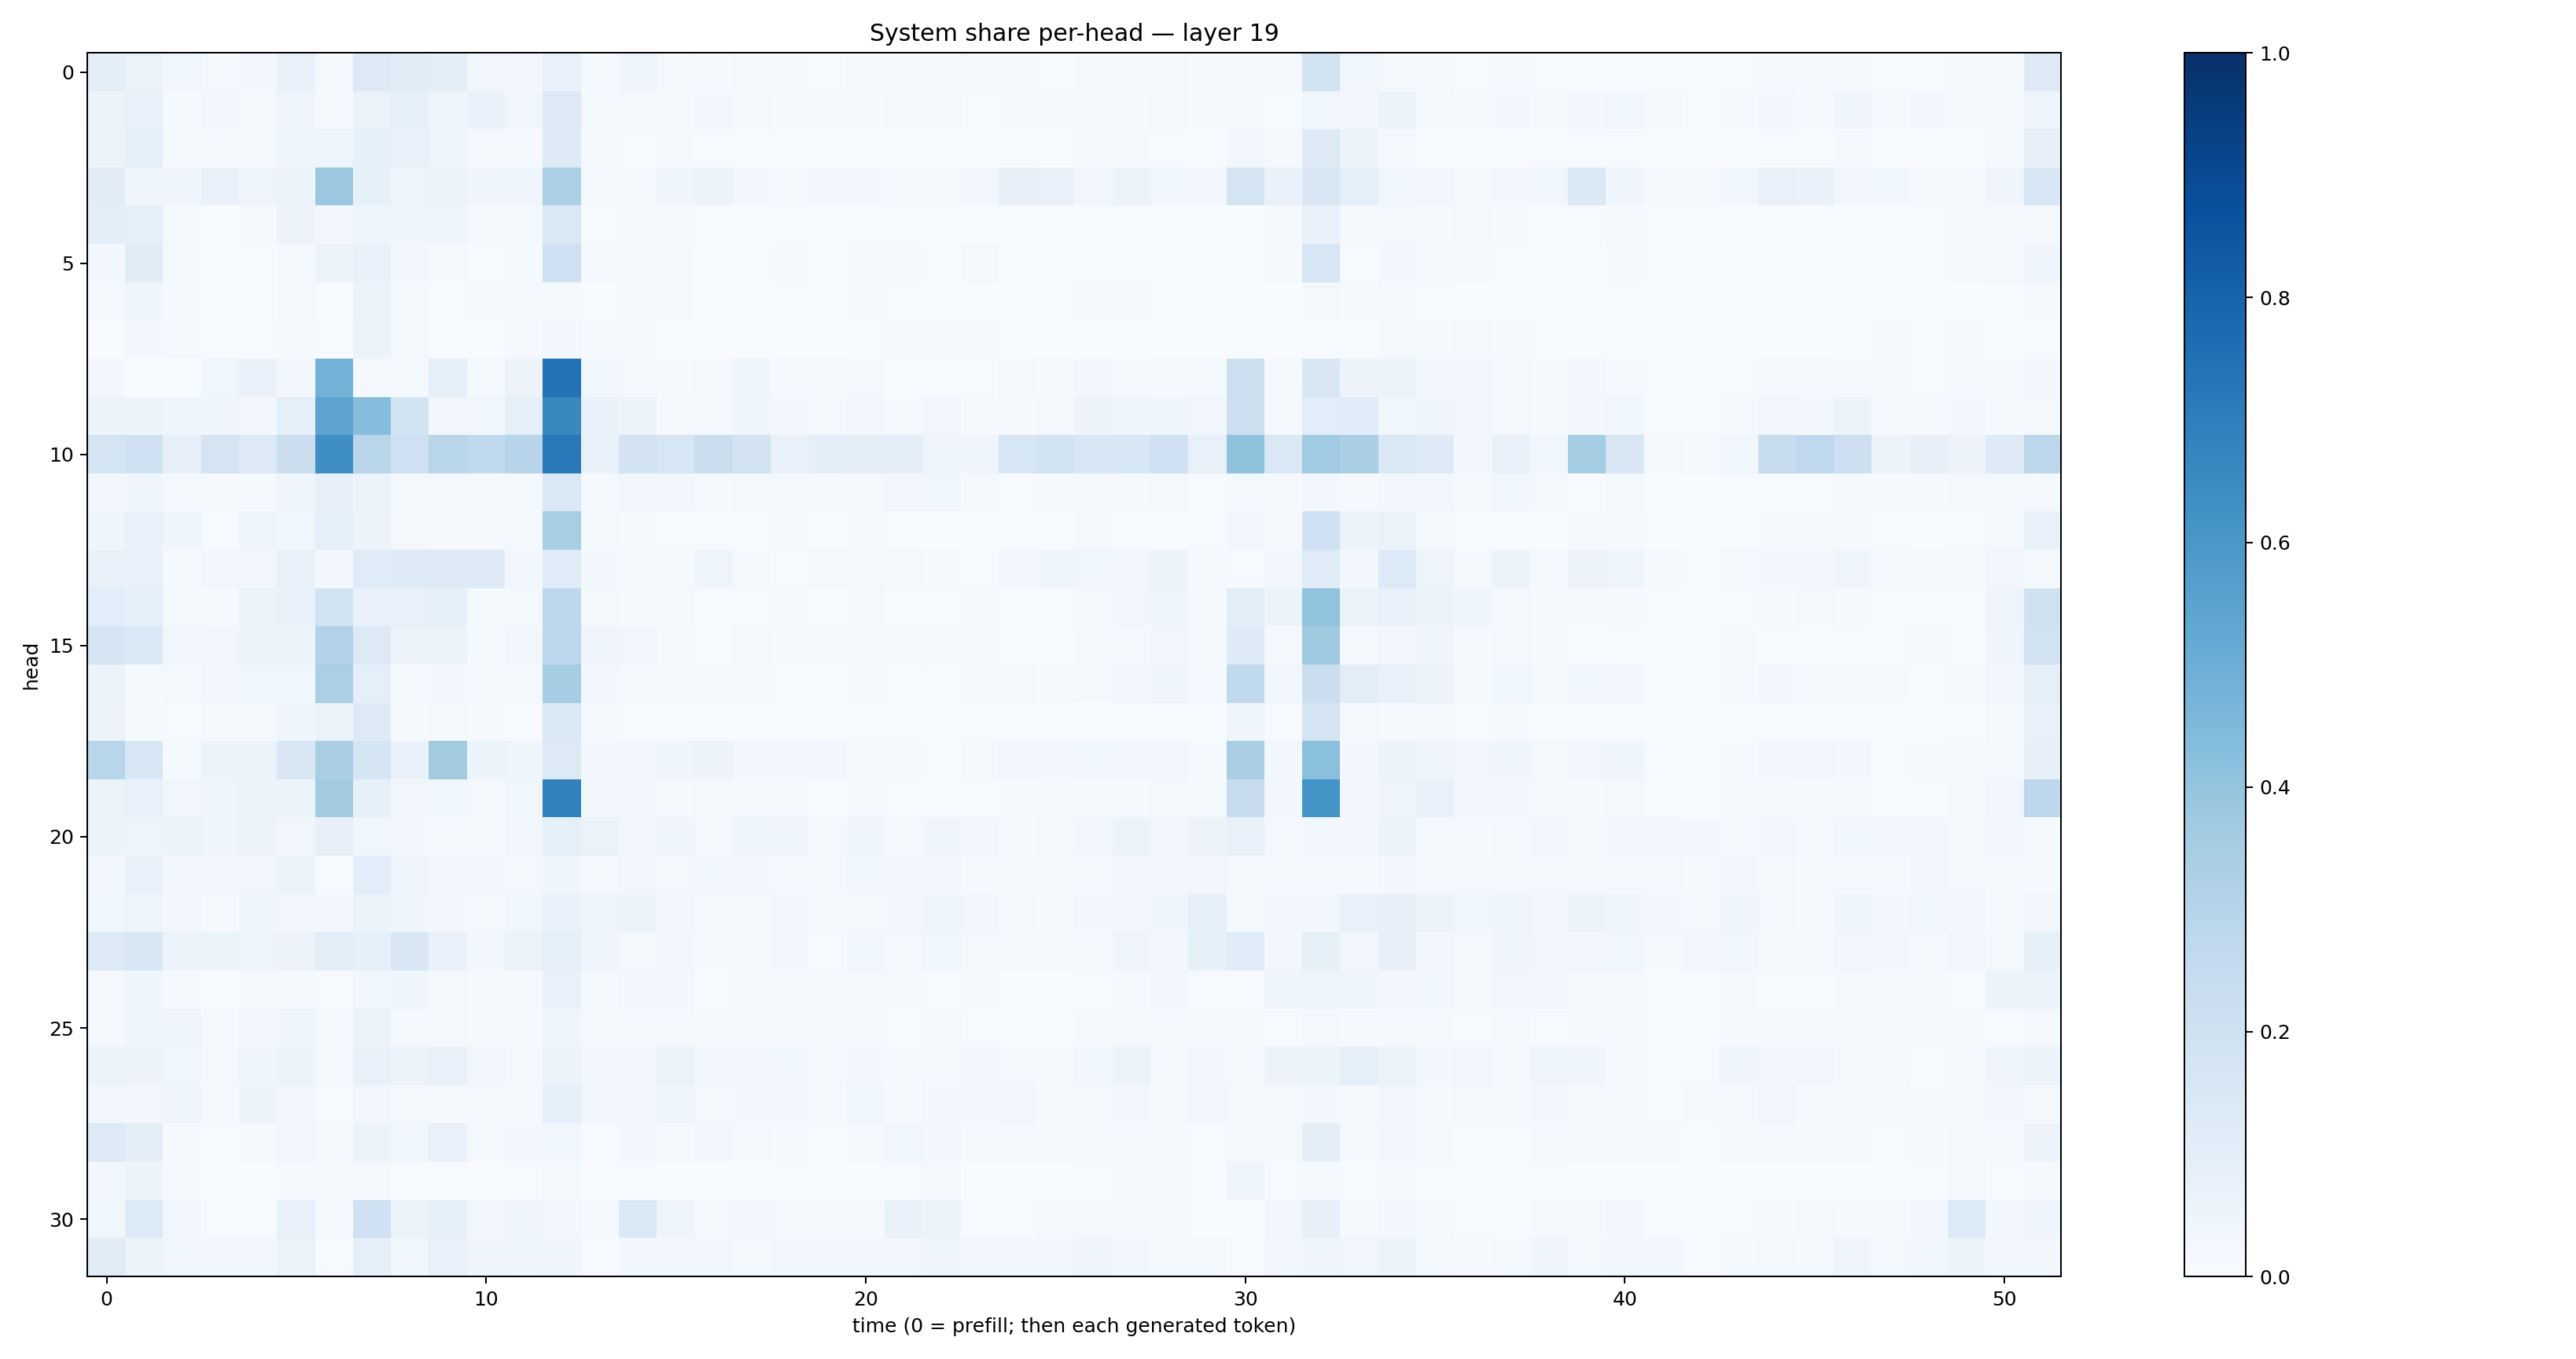

Values plotted in this chart, from the file beside it:
0.09472786, 0.0629399, 0.038515475, 0.01731136, 0.030687962, 0.07629636, 0.016844703, 0.13204433, 0.11189119, 0.09826048, 0.03378775, 0.024202822, 0.07157335, 0.020606868, 0.04447185, 0.019809641, 0.012089068, 0.01989557, 0.01837464, 0.0072308434, 0.017111477, 0.010710222, 0.01631834, 0.011723883
0.05632, 0.07095, 0.01379, 0.02713, 0.01617, 0.04806, 0.01399, 0.06608, 0.0895, 0.05075, 0.06866, 0.03298, 0.1268, 0.02171, 0.02234, 0.009992, 0.02618, 0.01729, 0.01307, 0.02336, 0.01101, 0.01726, 0.01592, 0.005374
0.05139, 0.08743, 0.0152, 0.00964, 0.009138, 0.04981, 0.04545, 0.08368, 0.07663, 0.05012, 0.01757, 0.01074, 0.1212, 0.008064, 0.007508, 0.01143, 0.004774, 0.00247, 0.007066, 0.002618, 0.007659, 0.002894, 0.002579, 0.003708
0.1107, 0.04542, 0.03918, 0.06784, 0.05, 0.05603, 0.3802, 0.08466, 0.04947, 0.05201, 0.04027, 0.04166, 0.327, 0.01905, 0.02147, 0.04051, 0.06092, 0.02616, 0.02216, 0.02717, 0.02776, 0.01535, 0.01871, 0.03104
0.0946, 0.09235, 0.02149, 0.002743, 0.01539, 0.05674, 0.02515, 0.04432, 0.04651, 0.0471, 0.01071, 0.02191, 0.1442, 0.006842, 0.01246, 0.009063, 0.002398, 0.007757, 0.00496, 0.003523, 0.005784, 0.004723, 0.004431, 0.003537
0.02634, 0.1113, 0.01904, 0.001667, 0.004641, 0.0197, 0.05388, 0.06828, 0.02842, 0.0174, 0.003898, 0.01303, 0.2061, 0.008808, 0.01387, 0.01061, 0.003977, 0.005767, 0.008557, 0.002309, 0.01101, 0.01524, 0.006273, 0.01598
0.01219, 0.04106, 0.01387, 0.001732, 0.007745, 0.0161, 0.003018, 0.0598, 0.01591, 0.007483, 0.008264, 0.009627, 0.01495, 0.003402, 0.01354, 0.01136, 0.004607, 0.007103, 0.005738, 0.005285, 0.01133, 0.004246, 0.00397, 0.002376
0.001897, 0.02755, 0.01877, 0.003524, 0.007746, 0.01074, 0.00427, 0.05883, 0.021, 0.002559, 0.003435, 0.008321, 0.03078, 0.009744, 0.008906, 0.007267, 0.001303, 0.001709, 0.002462, 0.001391, 0.00427, 0.009068, 0.02147, 0.009813
0.02633, 0.001799, 0.00319, 0.03758, 0.06706, 0.03073, 0.4787, 0.01865, 0.02305, 0.09111, 0.01439, 0.05504, 0.7446, 0.03676, 0.02324, 0.01163, 0.0185, 0.04586, 0.009875, 0.01004, 0.02095, 0.003567, 0.004337, 0.006889
0.05857, 0.0604, 0.04348, 0.04209, 0.0272, 0.09106, 0.5433, 0.432, 0.1871, 0.02819, 0.03767, 0.09201, 0.6604, 0.0679, 0.05308, 0.009056, 0.01225, 0.04403, 0.02512, 0.01611, 0.03267, 0.01287, 0.03135, 0.01543
0.1762, 0.2024, 0.07993, 0.1786, 0.1307, 0.2207, 0.6361, 0.2905, 0.2087, 0.2907, 0.2648, 0.2948, 0.7167, 0.06656, 0.1801, 0.1589, 0.2226, 0.1809, 0.06669, 0.09912, 0.09778, 0.09585, 0.04765, 0.04127
0.02514, 0.04349, 0.02099, 0.00946, 0.01552, 0.04221, 0.08201, 0.06243, 0.02114, 0.01706, 0.02031, 0.01638, 0.1465, 0.01249, 0.03345, 0.02487, 0.009304, 0.02115, 0.01922, 0.009384, 0.01902, 0.03192, 0.03803, 0.01224
0.03985, 0.06871, 0.04514, 0.006699, 0.04827, 0.03784, 0.09159, 0.05555, 0.02125, 0.009762, 0.01425, 0.02257, 0.3439, 0.01878, 0.01363, 0.004046, 0.004231, 0.005718, 0.009551, 0.003791, 0.008918, 0.003538, 0.001601, 0.002675
0.07383, 0.07293, 0.0139, 0.03143, 0.03462, 0.07676, 0.02447, 0.1202, 0.1224, 0.122, 0.1221, 0.0245, 0.1204, 0.02547, 0.02176, 0.01167, 0.04943, 0.01762, 0.007493, 0.02199, 0.01679, 0.0213, 0.01289, 0.00408
0.1081, 0.08569, 0.02342, 0.008922, 0.06419, 0.06762, 0.187, 0.07437, 0.07768, 0.08336, 0.01927, 0.01817, 0.2772, 0.01767, 0.01429, 0.01676, 0.00639, 0.004714, 0.007911, 0.003732, 0.01816, 0.004767, 0.005257, 0.009968
0.1675, 0.1469, 0.03315, 0.03249, 0.05505, 0.05882, 0.3137, 0.1327, 0.05623, 0.05891, 0.01286, 0.03431, 0.277, 0.03988, 0.03239, 0.01509, 0.003538, 0.02211, 0.01114, 0.01179, 0.01474, 0.01434, 0.01117, 0.01172
0.0524, 0.01186, 0.01645, 0.03182, 0.03666, 0.03558, 0.3322, 0.09052, 0.01202, 0.02467, 0.01913, 0.01647, 0.3549, 0.02474, 0.02201, 0.01541, 0.01431, 0.01217, 0.006993, 0.007293, 0.009612, 0.003253, 0.005544, 0.007813
0.0574, 0.01502, 0.006447, 0.02, 0.01799, 0.04352, 0.06486, 0.1269, 0.01399, 0.01647, 0.008509, 0.006872, 0.1475, 0.008348, 0.006483, 0.007551, 0.004803, 0.005369, 0.005042, 0.001979, 0.005937, 0.003928, 0.002247, 0.004855
0.2898, 0.153, 0.0132, 0.06059, 0.06167, 0.1493, 0.3369, 0.1656, 0.0698, 0.3632, 0.05176, 0.04425, 0.1291, 0.02725, 0.03441, 0.04005, 0.05528, 0.02987, 0.02631, 0.02368, 0.0147, 0.008032, 0.006875, 0.01947
0.05933, 0.07094, 0.03161, 0.04042, 0.05248, 0.05892, 0.3617, 0.08287, 0.03192, 0.0387, 0.02022, 0.03528, 0.6806, 0.02478, 0.03103, 0.0129, 0.0161, 0.01188, 0.009439, 0.006925, 0.01082, 0.005577, 0.004067, 0.006454
0.06108, 0.04906, 0.05937, 0.04341, 0.05544, 0.03176, 0.08067, 0.03737, 0.02505, 0.01488, 0.02029, 0.03217, 0.09332, 0.06627, 0.02763, 0.04221, 0.01786, 0.04675, 0.0446, 0.02135, 0.04018, 0.02131, 0.03991, 0.03182
0.03093, 0.07699, 0.02729, 0.02923, 0.03469, 0.06025, 0.006598, 0.1076, 0.04934, 0.02659, 0.02796, 0.0233, 0.04429, 0.01726, 0.03349, 0.02136, 0.03893, 0.02953, 0.02235, 0.01969, 0.03821, 0.02484, 0.02367, 0.00802
0.03879, 0.04875, 0.03118, 0.01086, 0.04579, 0.03034, 0.03002, 0.06587, 0.04616, 0.02351, 0.022, 0.03774, 0.0673, 0.04845, 0.05284, 0.03232, 0.01883, 0.02221, 0.02895, 0.02067, 0.0227, 0.02992, 0.04733, 0.03439
0.1306, 0.1507, 0.05401, 0.051, 0.05047, 0.05579, 0.1043, 0.08468, 0.1486, 0.0765, 0.02972, 0.06385, 0.08864, 0.0422, 0.02195, 0.02875, 0.0165, 0.02132, 0.02565, 0.007661, 0.03872, 0.01671, 0.03658, 0.02201
0.02177, 0.04034, 0.01068, 0.005516, 0.01026, 0.01475, 0.006876, 0.03818, 0.04084, 0.01904, 0.009209, 0.008516, 0.07682, 0.01279, 0.02772, 0.03085, 0.004535, 0.008532, 0.0108, 0.01098, 0.01184, 0.01208, 0.006263, 0.009663
0.02144, 0.04528, 0.04325, 0.0147, 0.02722, 0.04026, 0.01158, 0.0649, 0.02332, 0.01742, 0.01396, 0.01127, 0.04019, 0.01915, 0.01739, 0.0195, 0.008247, 0.007954, 0.01053, 0.009676, 0.01125, 0.006608, 0.01572, 0.006829
0.06372, 0.0584, 0.03746, 0.01722, 0.04264, 0.05198, 0.02232, 0.07308, 0.05125, 0.07219, 0.03511, 0.01977, 0.05499, 0.02728, 0.02777, 0.06596, 0.02525, 0.02803, 0.03584, 0.01647, 0.02589, 0.008837, 0.02103, 0.03111
0.02812, 0.02717, 0.04283, 0.01518, 0.05485, 0.03279, 0.007185, 0.03374, 0.02274, 0.014, 0.01747, 0.0125, 0.09217, 0.03192, 0.0249, 0.03909, 0.02099, 0.02536, 0.0281, 0.01154, 0.03602, 0.01087, 0.03123, 0.02956
0.127, 0.09398, 0.008835, 0.007193, 0.01419, 0.03289, 0.009015, 0.05406, 0.03559, 0.07647, 0.0182, 0.02614, 0.03895, 0.004771, 0.0311, 0.0105, 0.0253, 0.01745, 0.01028, 0.0051, 0.01282, 0.03671, 0.02601, 0.01216
0.02881, 0.05391, 0.01652, 0.002688, 0.00335, 0.009207, 0.02189, 0.02314, 0.004974, 0.006633, 0.001662, 0.005702, 0.01577, 0.002492, 0.006315, 0.003216, 0.002352, 0.002146, 0.004811, 0.001922, 0.003603, 0.006112, 0.01578, 0.001771
0.03872, 0.1337, 0.03451, 0.004992, 0.006954, 0.07776, 0.009104, 0.2024, 0.05448, 0.08519, 0.02442, 0.0441, 0.0284, 0.008267, 0.1376, 0.04935, 0.02275, 0.03417, 0.01605, 0.02059, 0.008463, 0.06656, 0.05119, 0.005183
0.1123, 0.0595, 0.03633, 0.02545, 0.02344, 0.06514, 0.006575, 0.08628, 0.03829, 0.07328, 0.0426, 0.04816, 0.04517, 0.007072, 0.02512, 0.02363, 0.02531, 0.02196, 0.03064, 0.02861, 0.02949, 0.02837, 0.04335, 0.03379
